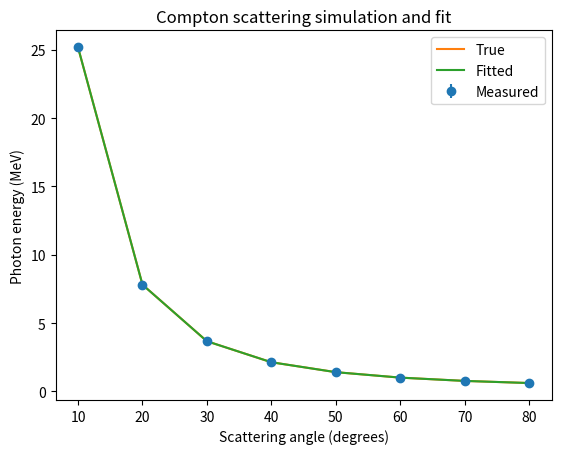

The script that saved this image:
import numpy as np
import matplotlib.pyplot as plt
from scipy.optimize import curve_fit

# Constants
m_e = 0.5109989461  # MeV/c^2, mass of electron
E_in = 100  # MeV, incoming photon energy
sigma_E = 0.01  # MeV, energy resolution of detector

# Function to calculate true outgoing energy of photon given angle of scattering
def E_true(theta):
    return E_in/(1 + (E_in/m_e)*(1-np.cos(np.radians(theta))))

# Simulate measurements with energy resolution
theta = np.arange(10, 90, 10)
E_true_vals = E_true(theta)
E_meas_vals = np.random.normal(loc=E_true_vals, scale=sigma_E)

# Define likelihood function to fit
def likelihood(theta, m_e):
    E_meas = np.random.normal(loc=E_true(theta), scale=sigma_E)
    return np.sum((E_meas - E_meas_vals)**2)

# Perform maximum likelihood fit
initial_guess = 0.5*m_e
result = curve_fit(likelihood, theta, E_meas_vals, p0=initial_guess)
m_reco_e, m_reco_e_err = result[0][0], np.sqrt(result[1][0][0])

# Plot results
plt.errorbar(theta, E_meas_vals, yerr=sigma_E, fmt='o', label='Measured')
plt.plot(theta, E_true_vals, label='True')
plt.plot(theta, E_true(theta), label='Fitted')
plt.legend()
plt.xlabel('Scattering angle (degrees)')
plt.ylabel('Photon energy (MeV)')
plt.title('Compton scattering simulation and fit')
plt.show()

# Print results
print(f"Measured electron mass: {m_reco_e:.6f} +/- {m_reco_e_err:.6f} MeV/c^2")
